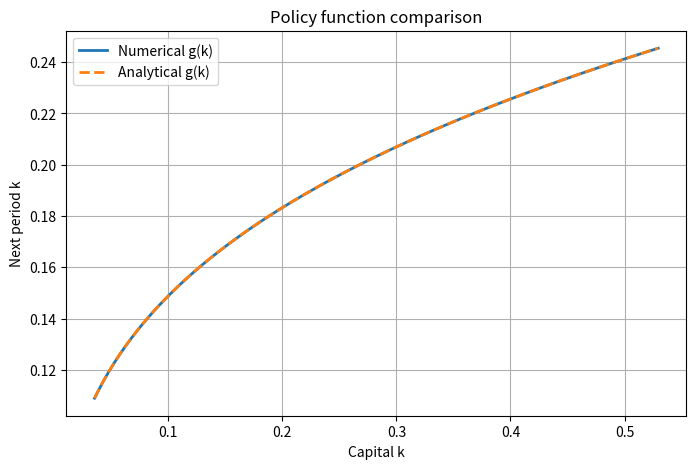
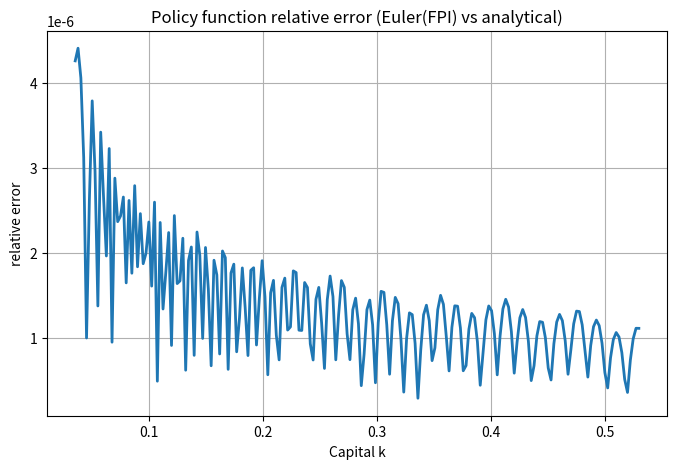

The matplotlib source for these figures, in order:
'''Solve numerically the capital policy function of Ramsey model using Euler equation method plus fixed point iteration.'''

import numpy as np
import matplotlib.pyplot as plt


# === parameters setting ===

beta = 0.99
alpha = 0.3
tol = 1e-9
n = 200
damp_factor = 0.2   # for conservative updating

# === full discretiazation ===
a = alpha * beta
k_ss = (a)**(1.0/(1.0 - alpha))
k_min = 0.2 * k_ss
k_max = 3.0 * k_ss
grid = np.linspace(k_min, k_max, n)


# --- primitives: δ=1, z=1, log utility ---
def f(k):      return k**alpha
def fprime(k): return alpha * k**(alpha - 1.0)
def uprime(c): return 1.0 / c


# === analytical solution ===
def k_policy_analytical(k):
    return a * (k ** alpha)


# === numerical solution ===


# --- Fixed Point Iteration state ---

k_new = 0.3 * f(grid)
k_old = np.zeros_like(k_new)
err = err = np.max(np.abs(k_new - k_old)) / np.max(np.abs(k_old))


flag = bool(err > tol)

import time

start_time = time.time()
iter_times = 0

while flag:
    
    k_old = k_new.copy()
    iter_times += 1

    for i, k_val in enumerate(grid):
        k_new[i] = f(k_val) - ( f(k_old[i]) - np.interp(k_old[i], grid, k_old)  ) / (beta * fprime(k_old[i]))  # initial guess

    k_new = damp_factor * k_new + (1 - damp_factor) * k_old  # conservative dampening
    err = np.max(np.abs(k_new - k_old)) / np.max(np.abs(k_old))
    print(f'Current error: {err:.2e}')
    flag = bool(err > tol)


end_time = time.time()

mean_error = np.mean(np.abs(k_new - k_policy_analytical(grid)) / np.abs(k_policy_analytical(grid)))
max_error = np.max(np.abs(k_new - k_policy_analytical(grid)) / np.abs(k_policy_analytical(grid)))

print(f"maximum absolute error in policy function: {max_error:.5e}")
print(f"mean error in policy function: {mean_error:.5e}")

print(f"Converged in {end_time - start_time:.2f} seconds.")
print(f"The final error is {err:.2e}.")
print(f"Number of iterations: {iter_times}")

# === plot results ===



plt.figure(figsize=(8, 5))
plt.plot(grid, k_new, label="Numerical g(k)", lw=2)
plt.plot(grid, k_policy_analytical(grid), '--', label="Analytical g(k)", lw=2)
plt.xlabel("Capital k")
plt.ylabel("Next period k")
plt.title("Policy function comparison")
plt.grid(True)
plt.legend()  
plt.show()


# === plot error distribution in policy ===
rel_err = np.abs(k_new - k_policy_analytical(grid)) / np.abs(k_policy_analytical(grid))
plt.figure(figsize=(8, 5))
plt.plot(grid, rel_err, lw=2)
plt.xlabel("Capital k")
plt.ylabel("relative error")
plt.title("Policy function relative error (Euler(FPI) vs analytical)")
plt.grid(True)
plt.show()